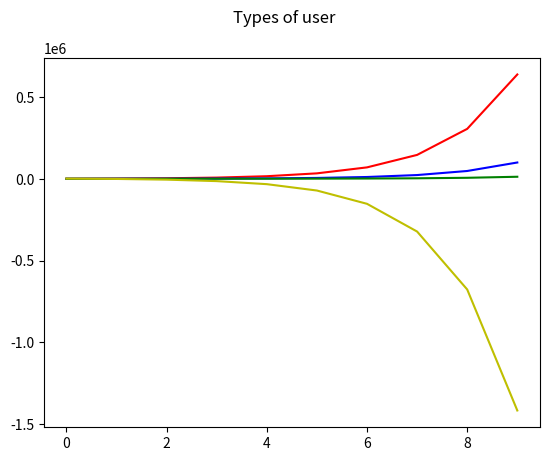

The script that saved this image:
import matplotlib.pyplot as plt
import numpy

def StateChanges():
    """
    This defines initial population conditions and coefficients for the movement of users.
    A for loop then calculates the change in each type of user and calls the function to print the number of each type of user.
    """
    #These coefficients currently produce nonsense numbers.
    ActiveToInfluencer = 0.01
    InfluencerToActive = 0.005
    ActiveToDormant = 0.1

    DormantToActive = 0.05
    DormantToNonUsers = 0.2

    RecruitmentRateFromFriends = 1
    RecruitmentRateFromInfluencers = 10

    POPULATION = 10**3
    ActiveUsers = 0
    DormantUsers = 0
    Influencers = 100
    NonUsers = POPULATION - Influencers

    Time = 10

    ActiveUsersValues = []
    DormantUsersValues = []
    InfluencersValues = []
    NonUsersValues = []
    WeekValues = []

    for Week in range(Time):
        ActiveUsersValues.append(ActiveUsers)
        DormantUsersValues.append(DormantUsers)
        InfluencersValues.append(Influencers)
        NonUsersValues.append(NonUsers)
        WeekValues.append(Week)
        PrintStatistics(ActiveUsers, DormantUsers, Influencers, NonUsers)
        ActiveUsers += RecruitmentRateFromFriends * ActiveUsers + (RecruitmentRateFromInfluencers + InfluencerToActive) * Influencers + DormantToActive * DormantUsers - (ActiveToInfluencer + ActiveToDormant) * ActiveUsers
        DormantUsers += ActiveToDormant * ActiveUsers - (DormantToNonUsers + DormantToActive) * DormantUsers
        Influencers += ActiveToInfluencer * ActiveUsers - (InfluencerToActive * Influencers)
        NonUsers += DormantToNonUsers * DormantUsers - (RecruitmentRateFromFriends * ActiveUsers + RecruitmentRateFromInfluencers * Influencers)
    PlotStatistics(ActiveUsersValues,DormantUsersValues,InfluencersValues,NonUsersValues,WeekValues)

def PrintStatistics(ActiveUsers, DormantUsers, Influencers, NonUsers):
    """
    A function to print the number of each type of user.
    """
    print("Active Users: ", ActiveUsers)
    print("Dormant Users: ", DormantUsers)
    print("Influencers: ", Influencers)
    print("NonUsers: ", NonUsers)
    print()

def PlotStatistics(ActiveUsersValues, DormantUsersValues,InfluencersValues,NonUsersValues, WeekValues):
    Figure = plt.figure()
    Figure.suptitle("Types of user")
    plt.plot(WeekValues, ActiveUsersValues, "r")
    plt.show()
    plt.plot(WeekValues, DormantUsersValues, "b")
    plt.show()
    plt.plot(WeekValues, InfluencersValues, "g")
    plt.show()
    plt.plot(WeekValues, NonUsersValues, "y")
    plt.show()

StateChanges()
